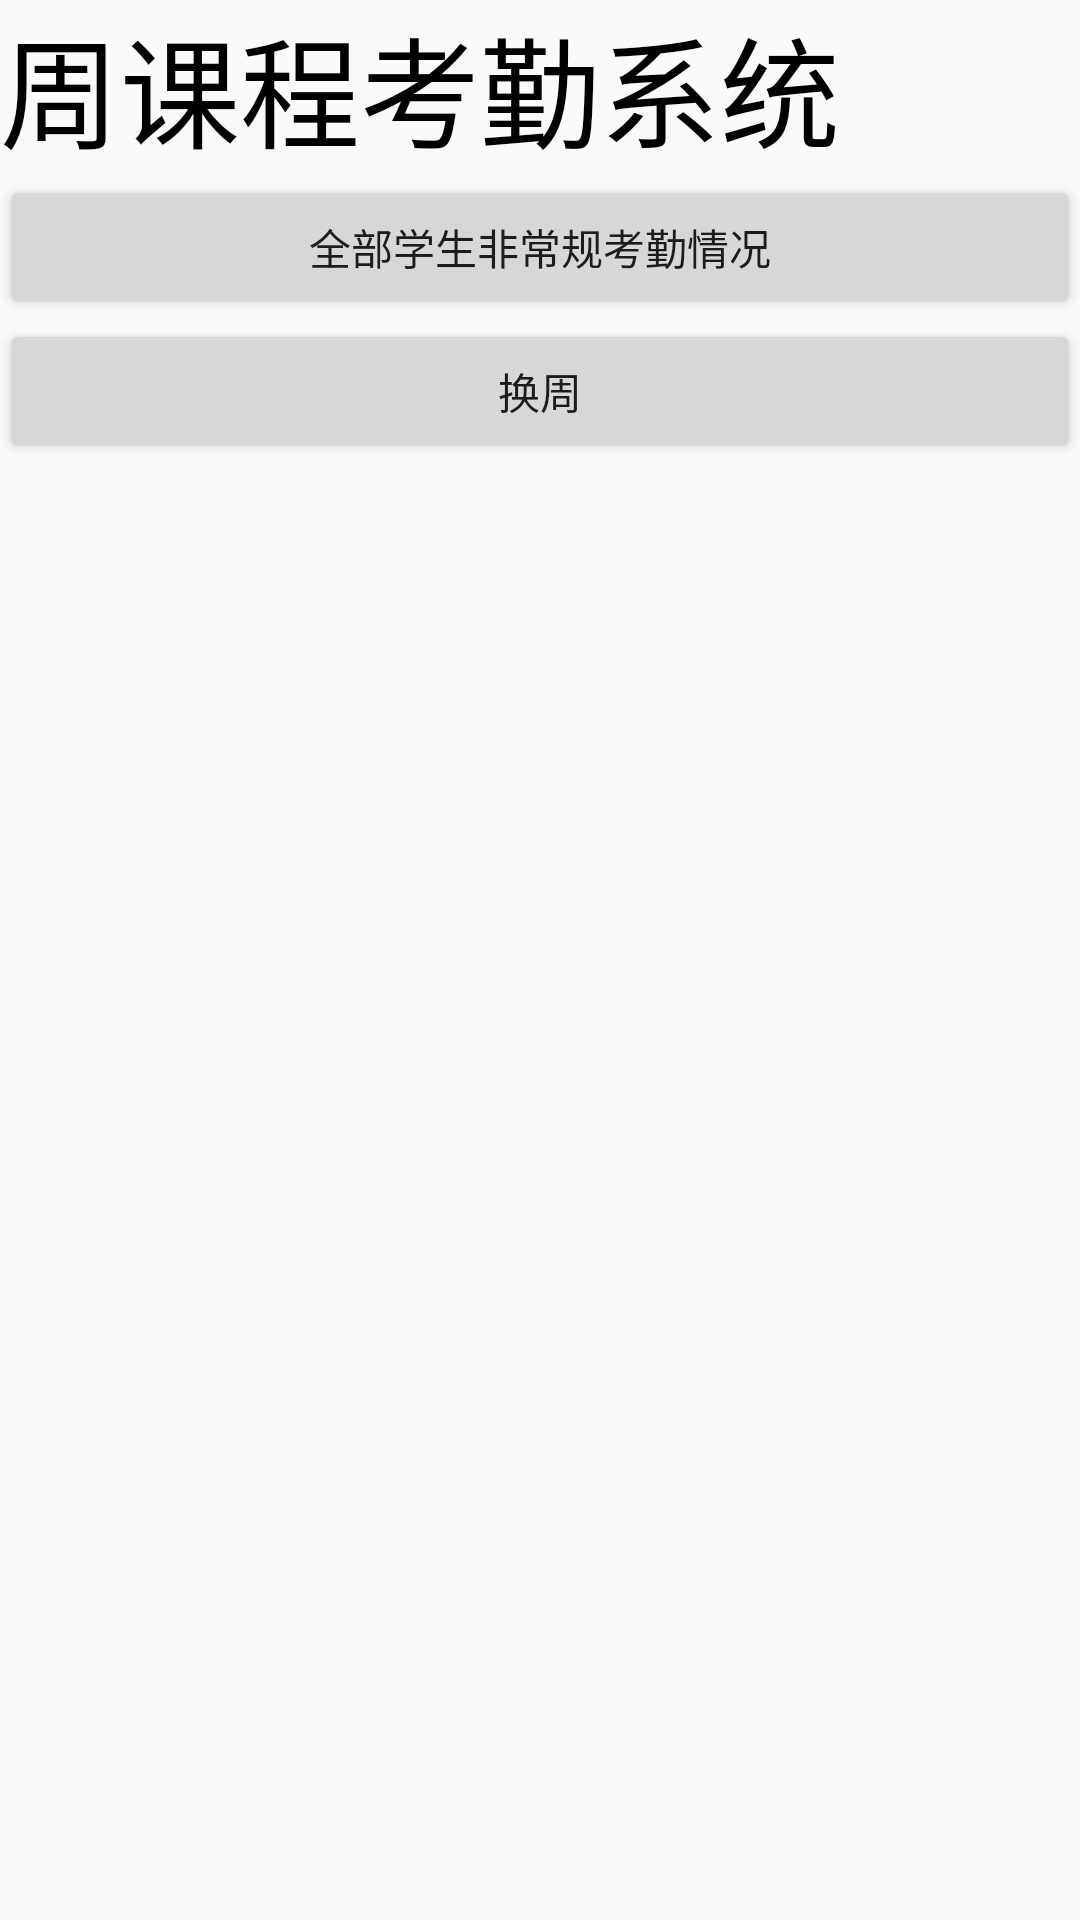

This screen was rendered from an Android layout file. Write that file and the resources it references.
<!-- AndroidManifest.xml: application theme Theme.FinalExam -->
<!-- res/layout/activity_main.xml -->
<?xml version="1.0" encoding="utf-8"?>
<LinearLayout xmlns:android="http://schemas.android.com/apk/res/android"
    xmlns:app="http://schemas.android.com/apk/res-auto"
    xmlns:tools="http://schemas.android.com/tools"
    android:layout_width="match_parent"
    android:layout_height="match_parent"
    tools:context=".MainActivity"
    android:orientation="vertical">


    <TextView
        android:id="@+id/tvDeBug"
        android:layout_width="match_parent"
        android:layout_height="wrap_content"
        android:text="周课程考勤系统"
        android:textColor="#000000"
        android:textSize="40dp"/>

    <Button
        android:id="@+id/btnAllQK"
        android:layout_width="match_parent"
        android:layout_height="wrap_content"
        android:text="全部学生非常规考勤情况" />

    <Button
        android:id="@+id/btnChangeWeek"
        android:layout_width="match_parent"
        android:layout_height="wrap_content"
        android:text="换周" />

    <ListView
        android:id="@+id/lv"
        android:layout_width="match_parent"
        android:layout_height="match_parent" />

</LinearLayout>
<!-- resources referenced by this layout -->
<resources>
  <style name="Theme.FinalExam" parent="Theme.MaterialComponents.DayNight.NoActionBar.Bridge">
          
          <item name="colorPrimary">@color/purple_500</item>
          <item name="colorPrimaryVariant">@color/purple_700</item>
          <item name="colorOnPrimary">@color/white</item>
          
          <item name="colorSecondary">@color/teal_200</item>
          <item name="colorSecondaryVariant">@color/teal_700</item>
          <item name="colorOnSecondary">@color/black</item>
          
          <item name="android:statusBarColor" tools:targetApi="l">?attr/colorPrimaryVariant</item>
          
      </style>
  <!-- not gathered from this repository: default colours our renderer supplied (Android Studio template values) -->
  <color name="purple_500">#FF6200EE</color>
  <color name="purple_700">#FF3700B3</color>
  <color name="teal_200">#FF03DAC5</color>
  <color name="teal_700">#FF018786</color>
  <color name="black">#FF000000</color>
  <color name="white">#FFFFFFFF</color>
</resources>
